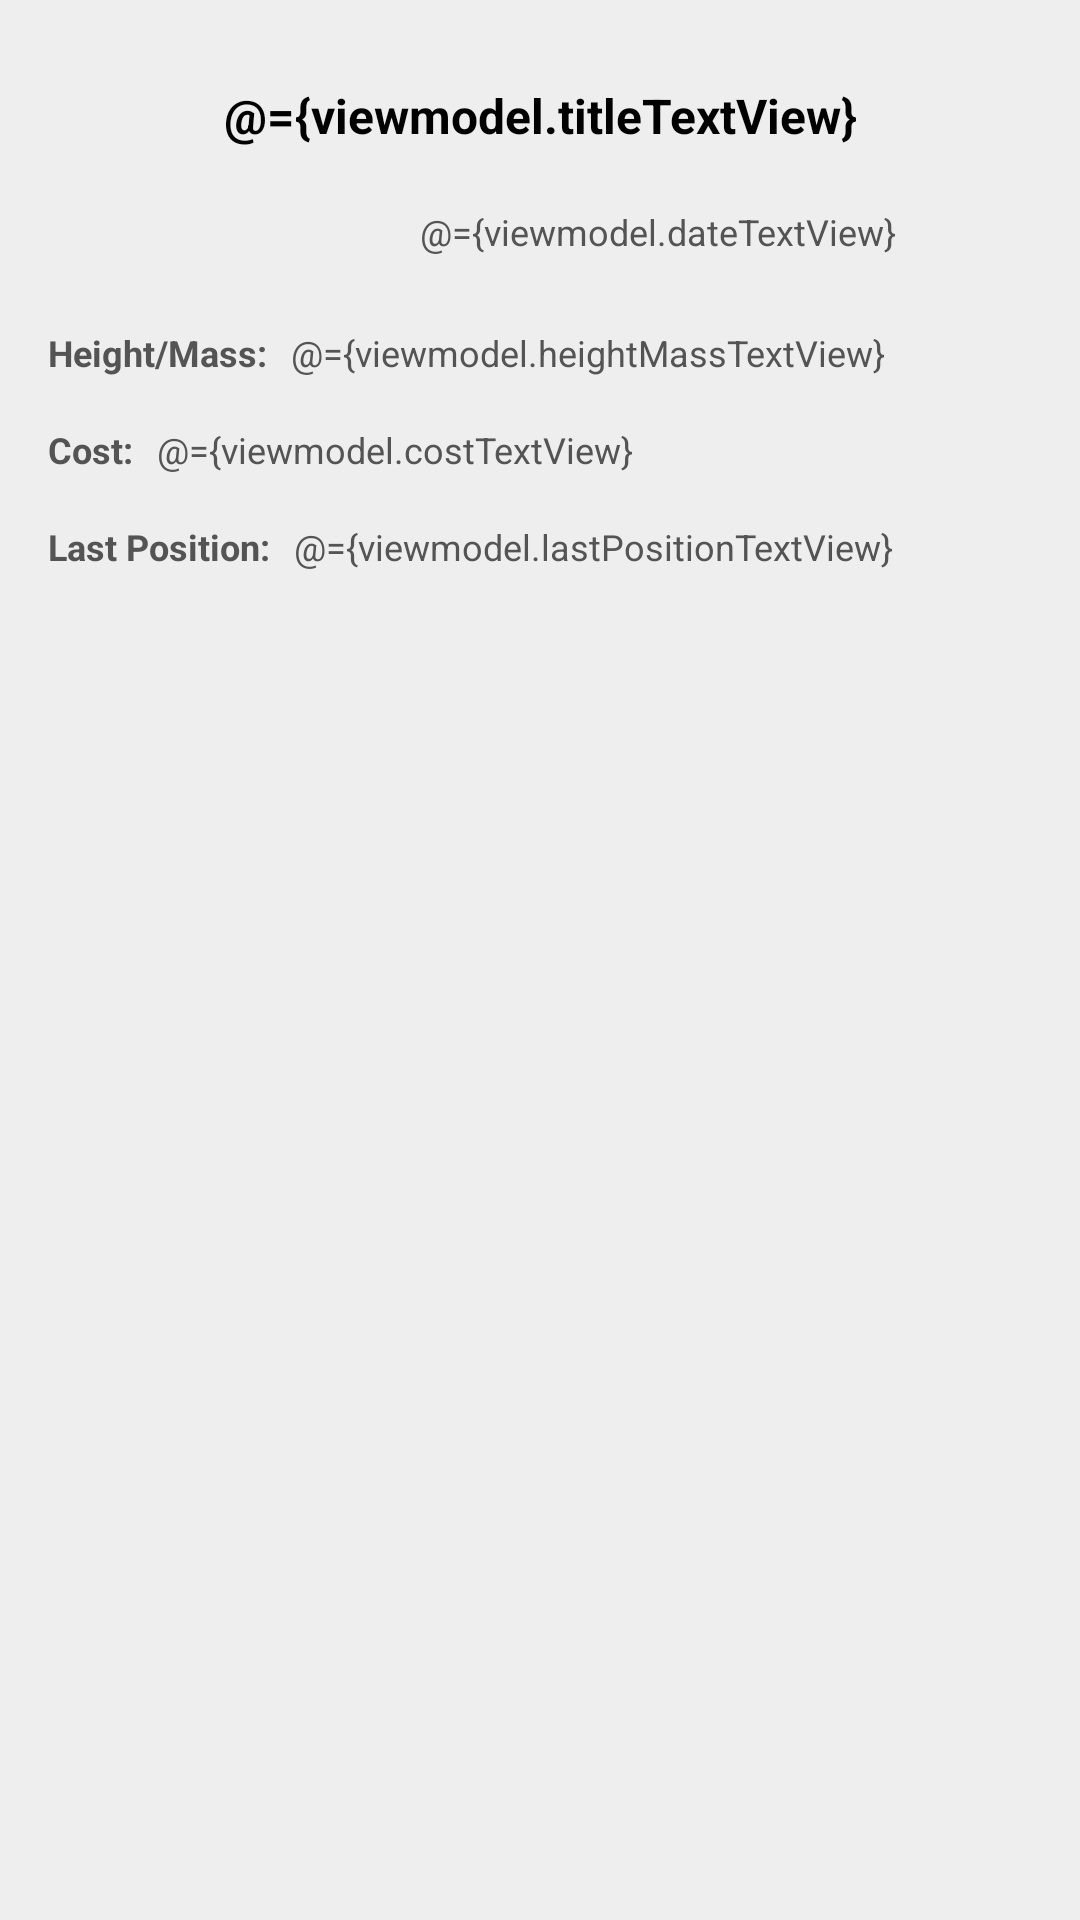

Write the Android layout XML for this screen, with the resource values it uses.
<!-- AndroidManifest.xml: application theme Theme.TeknasyonTestApplication -->
<!-- res/layout/activity_details.xml -->
<?xml version="1.0" encoding="utf-8"?>
<layout>

    <data>

        <variable
            name="viewmodel"
            type="com.teknasyontestapplication.ui.details.DetailsViewModel" />
    </data>

    <androidx.constraintlayout.widget.ConstraintLayout xmlns:android="http://schemas.android.com/apk/res/android"
        xmlns:app="http://schemas.android.com/apk/res-auto"
        xmlns:tools="http://schemas.android.com/tools"
        android:layout_width="match_parent"
        android:layout_height="match_parent"
        android:background="@color/grey"
        tools:context=".ui.details.DetailsActivity">

        <androidx.appcompat.widget.AppCompatImageView
            android:id="@+id/backImageView"
            android:layout_width="45dp"
            android:layout_height="45dp"
            android:layout_marginStart="16dp"
            android:layout_marginTop="16dp"
            android:scaleType="centerInside"
            android:src="@drawable/ic_baseline_arrow_back_24"
            app:layout_constraintStart_toStartOf="parent"
            app:layout_constraintTop_toTopOf="parent" />

        <androidx.appcompat.widget.AppCompatTextView
            android:id="@+id/titleTextView"
            android:layout_width="0dp"
            android:layout_height="wrap_content"
            android:layout_marginEnd="61dp"
            android:gravity="center"
            android:text="@={viewmodel.titleTextView}"
            android:textColor="@color/black"
            android:textSize="16sp"
            android:textStyle="bold"
            app:layout_constraintBottom_toBottomOf="@+id/backImageView"
            app:layout_constraintEnd_toEndOf="parent"
            app:layout_constraintStart_toEndOf="@+id/backImageView"
            app:layout_constraintTop_toTopOf="@+id/backImageView" />

        <androidx.appcompat.widget.AppCompatTextView
            android:id="@+id/dateTextView"
            android:layout_width="wrap_content"
            android:layout_height="wrap_content"
            android:layout_marginTop="8dp"
            android:text="@={viewmodel.dateTextView}"
            android:textColor="@color/grey_dark"
            android:textSize="12sp"
            app:layout_constraintEnd_toEndOf="@+id/titleTextView"
            app:layout_constraintTop_toBottomOf="@+id/backImageView" />

        <androidx.appcompat.widget.AppCompatTextView
            android:id="@+id/heightMassTitleTextView"
            android:layout_width="wrap_content"
            android:layout_height="wrap_content"
            android:layout_marginTop="24dp"
            android:text="@string/height_mass"
            android:textColor="@color/grey_dark"
            android:textSize="12sp"
            android:textStyle="bold"
            app:layout_constraintStart_toStartOf="@+id/backImageView"
            app:layout_constraintTop_toBottomOf="@+id/dateTextView" />

        <androidx.appcompat.widget.AppCompatTextView
            android:layout_width="wrap_content"
            android:layout_height="wrap_content"
            android:layout_marginStart="8dp"
            android:text="@={viewmodel.heightMassTextView}"
            android:textColor="@color/grey_dark"
            android:textSize="12sp"
            app:layout_constraintBottom_toBottomOf="@+id/heightMassTitleTextView"
            app:layout_constraintStart_toEndOf="@+id/heightMassTitleTextView"
            app:layout_constraintTop_toTopOf="@+id/heightMassTitleTextView" />

        <androidx.appcompat.widget.AppCompatTextView
            android:id="@+id/costTitleTextView"
            android:layout_width="wrap_content"
            android:layout_height="wrap_content"
            android:layout_marginTop="16dp"
            android:text="@string/cost"
            android:textColor="@color/grey_dark"
            android:textStyle="bold"
            android:textSize="12sp"
            app:layout_constraintStart_toStartOf="@+id/heightMassTitleTextView"
            app:layout_constraintTop_toBottomOf="@+id/heightMassTitleTextView" />

        <androidx.appcompat.widget.AppCompatTextView
            android:layout_width="wrap_content"
            android:layout_height="wrap_content"
            android:layout_marginStart="8dp"
            android:text="@={viewmodel.costTextView}"
            android:textColor="@color/grey_dark"
            android:textSize="12sp"
            app:layout_constraintBottom_toBottomOf="@+id/costTitleTextView"
            app:layout_constraintStart_toEndOf="@+id/costTitleTextView"
            app:layout_constraintTop_toTopOf="@+id/costTitleTextView" />

        <androidx.appcompat.widget.AppCompatTextView
            android:id="@+id/lastPositionTextView"
            android:layout_width="wrap_content"
            android:layout_height="wrap_content"
            android:layout_marginTop="16dp"
            android:text="@string/last_position"
            android:textColor="@color/grey_dark"
            android:textSize="12sp"
            android:textStyle="bold"
            app:layout_constraintStart_toStartOf="@+id/costTitleTextView"
            app:layout_constraintTop_toBottomOf="@+id/costTitleTextView" />

        <androidx.appcompat.widget.AppCompatTextView
            android:layout_width="wrap_content"
            android:layout_height="wrap_content"
            android:layout_marginStart="8dp"
            android:text="@={viewmodel.lastPositionTextView}"
            android:textColor="@color/grey_dark"
            android:textSize="12sp"
            app:layout_constraintBottom_toBottomOf="@+id/lastPositionTextView"
            app:layout_constraintStart_toEndOf="@+id/lastPositionTextView"
            app:layout_constraintTop_toTopOf="@+id/lastPositionTextView" />

    </androidx.constraintlayout.widget.ConstraintLayout>
</layout>
<!-- resources referenced by this layout -->
<resources>
  <color name="black">#FF000000</color>
  <color name="grey">#EEEEEE</color>
  <color name="grey_dark">#555454</color>
  <string name="cost">Cost:</string>
  <string name="height_mass">Height/Mass:</string>
  <string name="last_position">Last Position:</string>
  <style name="Theme.TeknasyonTestApplication" parent="Theme.AppCompat.NoActionBar">
          
          <item name="colorPrimary">@color/purple_500</item>
          <item name="colorPrimaryVariant">@color/purple_700</item>
          <item name="colorOnPrimary">@color/white</item>
          
          <item name="colorSecondary">@color/teal_200</item>
          <item name="colorSecondaryVariant">@color/teal_700</item>
          <item name="colorOnSecondary">@color/black</item>
          
          <item name="android:statusBarColor" tools:targetApi="l">?attr/colorPrimaryVariant</item>
          
  
      </style>
  <color name="purple_500">#FF6200EE</color>
  <color name="purple_700">#FF3700B3</color>
  <color name="white">#FFFFFFFF</color>
  <color name="teal_200">#FF03DAC5</color>
  <color name="teal_700">#FF018786</color>
</resources>
